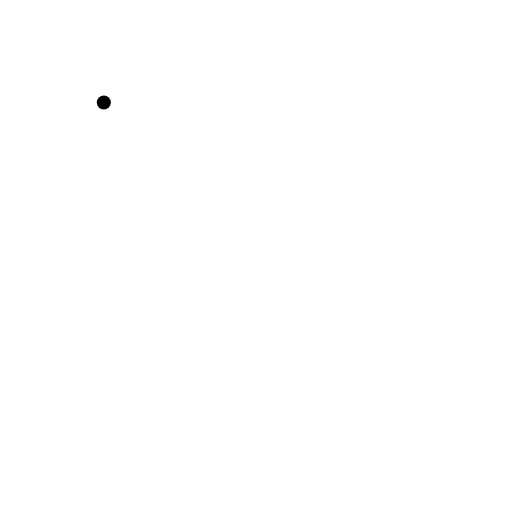
t = 0.00 s
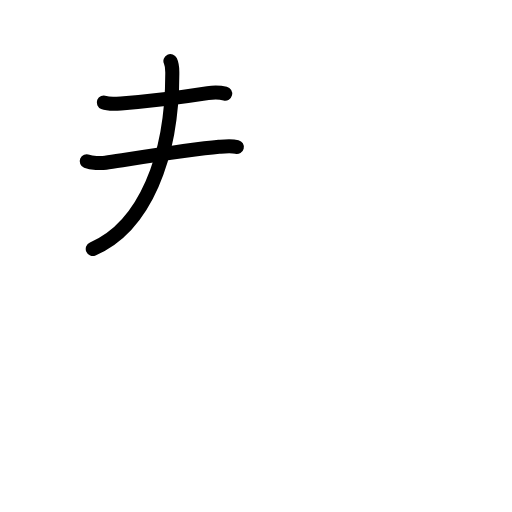
t = 2.88 s
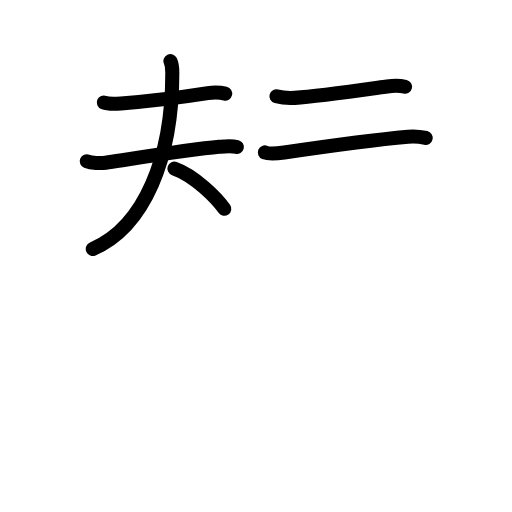
t = 5.92 s
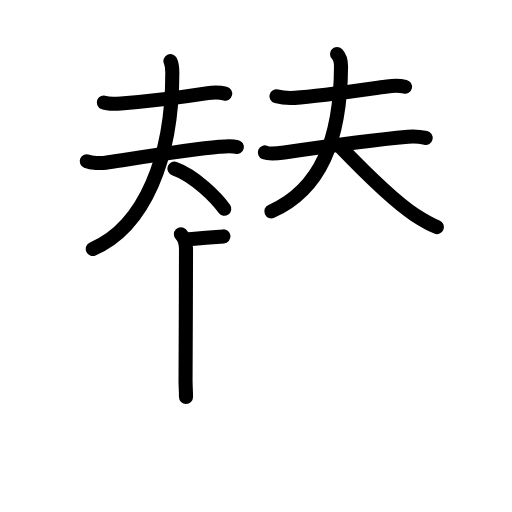
t = 9.06 s
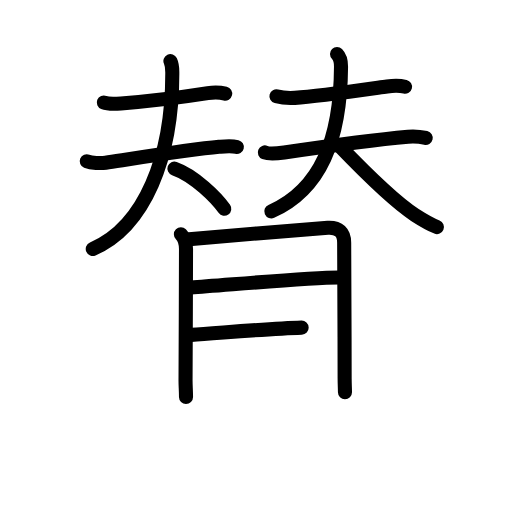
t = 11.75 s
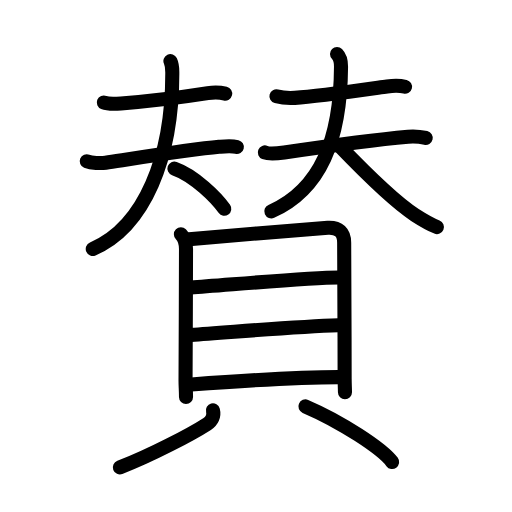
t = 15.00 s

The animated SVG that drew these frames (rendered in a browser with its animation timeline set to each time). Animation: 46 SMIL elements (animate=46); one cycle of 15.00 s.

<?xml version="1.0" encoding="UTF-8"?>
<!--
AniKanjiVG is licensed by CC-BY-SA Paul C. Sommerhoff (https://bitbucket.org/sommerhoff/anikanjivg).
AniKanjiVG uses KanjiVG which is licensed by CC-BY-SA Ulrich Apel (http://kanjivg.tagaini.net).
See also http://creativecommons.org/licenses/by-sa/3.0/
-->
<svg xmlns:kvg='http://kanjivg.tagaini.net' xmlns='http://www.w3.org/2000/svg' width='109' height='109' viewBox='0 0 109 109' style='fill:none;stroke:#000000;stroke-width:3;stroke-linecap:round;stroke-linejoin:round;' id="kvg:kanji_08cdb"><g id="kvg:08cdb" kvg:element="賛"><g id="kvg:08cdb-g1" kvg:position="top"><g id="kvg:08cdb-g2" kvg:element="夫" kvg:variant="true" kvg:position="left"><path id="kvg:08cdb-s1" kvg:type="㇐" d="M22.1,21.82c0.94,0.38,2.68,0.27,3.65,0.2c5.25-0.39,12.62-1.27,18.49-2.19c1.04-0.16,2.68-0.15,3.7,0.1"><animate attributeName="d" begin="0.0s" dur="0.3333333333333333s" from="M22.1,21.82C22.1,21.82,22.1,21.82,22.1,21.82" to="M22.1,21.82c0.94,0.38,2.68,0.27,3.65,0.2" />
<animate attributeName="d" begin="0.3333333333333333s" dur="0.3333333333333333s" from="M22.1,21.82c0.94,0.38,2.68,0.27,3.65,0.2c0,0,0,0,0,0,0" to="M22.1,21.82c0.94,0.38,2.68,0.27,3.65,0.2c5.25-0.39,12.62-1.27,18.49-2.19" />
<animate attributeName="d" begin="0.6666666666666666s" dur="0.3333333333333333s" from="M22.1,21.82c0.94,0.38,2.68,0.27,3.65,0.2c5.25-0.39,12.62-1.27,18.49-2.19c0,0,0,0,0,0,0" to="M22.1,21.82c0.94,0.38,2.68,0.27,3.65,0.2c5.25-0.39,12.62-1.27,18.49-2.19c1.04-0.16,2.68-0.15,3.7,0.1" />
</path>
<g id="kvg:08cdb-g3" kvg:element="大" kvg:variant="true"><path id="kvg:08cdb-s2" kvg:type="㇐" d="M18.47,34.32c1,0.41,3.02,0.47,4.03,0.32c5.28-0.79,18.33-2.87,24.12-3.38c1.24-0.11,2.58-0.27,3.8,0.03"><animate attributeName="d" begin="1.0s" dur="0.3333333333333333s" from="M18.47,34.32C18.47,34.32,18.47,34.32,18.47,34.32" to="M18.47,34.32c1,0.41,3.02,0.47,4.03,0.32" />
<animate attributeName="d" begin="1.3333333333333333s" dur="0.3333333333333333s" from="M18.47,34.32c1,0.41,3.02,0.47,4.03,0.32c0,0,0,0,0,0,0" to="M18.47,34.32c1,0.41,3.02,0.47,4.03,0.32c5.28-0.79,18.33-2.87,24.12-3.38" />
<animate attributeName="d" begin="1.6666666666666665s" dur="0.3333333333333333s" from="M18.47,34.32c1,0.41,3.02,0.47,4.03,0.32c5.28-0.79,18.33-2.87,24.12-3.38c0,0,0,0,0,0,0" to="M18.47,34.32c1,0.41,3.02,0.47,4.03,0.32c5.28-0.79,18.33-2.87,24.12-3.38c1.24-0.11,2.58-0.27,3.8,0.03" />
<animate attributeName="d" begin="0s" dur="1.0s" from="M-100,-100" to="M-100,-100" />
</path>
<path id="kvg:08cdb-s3" kvg:type="㇒" d="M36.28,13c0.29,0.61,0.4,1.18,0.4,2.37C36.75,33.5,30.75,48.25,19.75,53"><animate attributeName="d" begin="2.0s" dur="0.5s" from="M36.28,13C36.28,13,36.28,13,36.28,13" to="M36.28,13c0.29,0.61,0.4,1.18,0.4,2.37" />
<animate attributeName="d" begin="2.5s" dur="0.5s" from="M36.28,13c0.29,0.61,0.4,1.18,0.4,2.37c0,0,0,0,0,0,0" to="M36.28,13c0.29,0.61,0.4,1.18,0.4,2.37C36.75,33.5,30.75,48.25,19.75,53" />
<animate attributeName="d" begin="0s" dur="2.0s" from="M-100,-100" to="M-100,-100" />
</path>
<path id="kvg:08cdb-s4" kvg:type="㇔/㇏" d="M37.13,35.88c4.29,1.51,8.96,6.23,10.62,8.56"><animate attributeName="d" begin="3.0s" dur="1.0s" from="M37.13,35.88C37.13,35.88,37.13,35.88,37.13,35.88" to="M37.13,35.88c4.29,1.51,8.96,6.23,10.62,8.56" />
<animate attributeName="d" begin="0s" dur="3.0s" from="M-100,-100" to="M-100,-100" />
</path>
</g>
</g>
<g id="kvg:08cdb-g4" kvg:element="夫" kvg:position="right"><path id="kvg:08cdb-s5" kvg:type="㇐" d="M58.85,20.5c1.4,0.37,2.9,0.39,3.9,0.33c4.93-0.3,14.64-1.72,19.66-2.42c1.22-0.17,2.6-0.23,3.81,0.06"><animate attributeName="d" begin="4.0s" dur="0.3333333333333333s" from="M58.85,20.5C58.85,20.5,58.85,20.5,58.85,20.5" to="M58.85,20.5c1.4,0.37,2.9,0.39,3.9,0.33" />
<animate attributeName="d" begin="4.333333333333333s" dur="0.3333333333333333s" from="M58.85,20.5c1.4,0.37,2.9,0.39,3.9,0.33c0,0,0,0,0,0,0" to="M58.85,20.5c1.4,0.37,2.9,0.39,3.9,0.33c4.93-0.3,14.64-1.72,19.66-2.42" />
<animate attributeName="d" begin="4.666666666666667s" dur="0.3333333333333333s" from="M58.85,20.5c1.4,0.37,2.9,0.39,3.9,0.33c4.93-0.3,14.64-1.72,19.66-2.42c0,0,0,0,0,0,0" to="M58.85,20.5c1.4,0.37,2.9,0.39,3.9,0.33c4.93-0.3,14.64-1.72,19.66-2.42c1.22-0.17,2.6-0.23,3.81,0.06" />
<animate attributeName="d" begin="0s" dur="4.0s" from="M-100,-100" to="M-100,-100" />
</path>
<g id="kvg:08cdb-g5" kvg:element="大"><path id="kvg:08cdb-s6" kvg:type="㇐" d="M56.38,32.45c0.97,0.4,3.19,0.13,4.13,0c6.01-0.88,20.53-2.83,26.36-3.35c1.14-0.1,2.62,0,3.76,0.27"><animate attributeName="d" begin="5.0s" dur="0.3333333333333333s" from="M56.38,32.45C56.38,32.45,56.38,32.45,56.38,32.45" to="M56.38,32.45c0.97,0.4,3.19,0.13,4.13,0" />
<animate attributeName="d" begin="5.333333333333333s" dur="0.3333333333333333s" from="M56.38,32.45c0.97,0.4,3.19,0.13,4.13,0c0,0,0,0,0,0,0" to="M56.38,32.45c0.97,0.4,3.19,0.13,4.13,0c6.01-0.88,20.53-2.83,26.36-3.35" />
<animate attributeName="d" begin="5.666666666666667s" dur="0.3333333333333333s" from="M56.38,32.45c0.97,0.4,3.19,0.13,4.13,0c6.01-0.88,20.53-2.83,26.36-3.35c0,0,0,0,0,0,0" to="M56.38,32.45c0.97,0.4,3.19,0.13,4.13,0c6.01-0.88,20.53-2.83,26.36-3.35c1.14-0.1,2.62,0,3.76,0.27" />
<animate attributeName="d" begin="0s" dur="5.0s" from="M-100,-100" to="M-100,-100" />
</path>
<path id="kvg:08cdb-s7" kvg:type="㇒" d="M71.75,11.5c0.63,0.63,0.86,1.73,0.85,2.72C72.5,29.75,68.23,40.32,57.76,45"><animate attributeName="d" begin="6.0s" dur="0.5s" from="M71.75,11.5C71.75,11.5,71.75,11.5,71.75,11.5" to="M71.75,11.5c0.63,0.63,0.86,1.73,0.85,2.72" />
<animate attributeName="d" begin="6.5s" dur="0.5s" from="M71.75,11.5c0.63,0.63,0.86,1.73,0.85,2.72c0,0,0,0,0,0,0" to="M71.75,11.5c0.63,0.63,0.86,1.73,0.85,2.72C72.5,29.75,68.23,40.32,57.76,45" />
<animate attributeName="d" begin="0s" dur="6.0s" from="M-100,-100" to="M-100,-100" />
</path>
<path id="kvg:08cdb-s8" kvg:type="㇏" d="M72.1,30.92c4.16,4.33,11.13,11.56,16.23,14.85c1.17,0.75,2.93,1.86,4.68,2.57"><animate attributeName="d" begin="7.0s" dur="0.5s" from="M72.1,30.92C72.1,30.92,72.1,30.92,72.1,30.92" to="M72.1,30.92c4.16,4.33,11.13,11.56,16.23,14.85" />
<animate attributeName="d" begin="7.5s" dur="0.5s" from="M72.1,30.92c4.16,4.33,11.13,11.56,16.23,14.85c0,0,0,0,0,0,0" to="M72.1,30.92c4.16,4.33,11.13,11.56,16.23,14.85c1.17,0.75,2.93,1.86,4.68,2.57" />
<animate attributeName="d" begin="0s" dur="7.0s" from="M-100,-100" to="M-100,-100" />
</path>
</g>
</g>
</g>
<g id="kvg:08cdb-g6" kvg:element="貝" kvg:position="bottom" kvg:radical="general"><g id="kvg:08cdb-g7" kvg:element="目" kvg:position="top"><path id="kvg:08cdb-s9" kvg:type="㇑" d="M38.51,49.87c0.75,0.75,1.09,2.11,1.09,3.16c0,6.1-0.1,27.3-0.1,28.1c0,0.88,0.1,2.25,0.1,3.4"><animate attributeName="d" begin="8.0s" dur="0.3333333333333333s" from="M38.51,49.87C38.51,49.87,38.51,49.87,38.51,49.87" to="M38.51,49.87c0.75,0.75,1.09,2.11,1.09,3.16" />
<animate attributeName="d" begin="8.333333333333334s" dur="0.3333333333333333s" from="M38.51,49.87c0.75,0.75,1.09,2.11,1.09,3.16c0,0,0,0,0,0,0" to="M38.51,49.87c0.75,0.75,1.09,2.11,1.09,3.16c0,6.1-0.1,27.3-0.1,28.1" />
<animate attributeName="d" begin="8.666666666666666s" dur="0.3333333333333333s" from="M38.51,49.87c0.75,0.75,1.09,2.11,1.09,3.16c0,6.1-0.1,27.3-0.1,28.1c0,0,0,0,0,0,0" to="M38.51,49.87c0.75,0.75,1.09,2.11,1.09,3.16c0,6.1-0.1,27.3-0.1,28.1c0,0.88,0.1,2.25,0.1,3.4" />
<animate attributeName="d" begin="0s" dur="8.0s" from="M-100,-100" to="M-100,-100" />
</path>
<path id="kvg:08cdb-s10" kvg:type="㇕a" d="M40.25,50.94c4.75-0.44,26.74-2.3,29.54-2.45c2.33-0.13,3.48,1.01,3.48,3.19c0,1.25,0.09,17.38,0.1,28.85c0,1.18,0.07,2.19,0.07,2.98"><animate attributeName="d" begin="9.0s" dur="0.25s" from="M40.25,50.94C40.25,50.94,40.25,50.94,40.25,50.94" to="M40.25,50.94c4.75-0.44,26.74-2.3,29.54-2.45" />
<animate attributeName="d" begin="9.25s" dur="0.25s" from="M40.25,50.94c4.75-0.44,26.74-2.3,29.54-2.45c0,0,0,0,0,0,0" to="M40.25,50.94c4.75-0.44,26.74-2.3,29.54-2.45c2.33-0.13,3.48,1.01,3.48,3.19" />
<animate attributeName="d" begin="9.5s" dur="0.25s" from="M40.25,50.94c4.75-0.44,26.74-2.3,29.54-2.45c2.33-0.13,3.48,1.01,3.48,3.19c0,0,0,0,0,0,0" to="M40.25,50.94c4.75-0.44,26.74-2.3,29.54-2.45c2.33-0.13,3.48,1.01,3.48,3.19c0,1.25,0.09,17.38,0.1,28.85" />
<animate attributeName="d" begin="9.75s" dur="0.25s" from="M40.25,50.94c4.75-0.44,26.74-2.3,29.54-2.45c2.33-0.13,3.48,1.01,3.48,3.19c0,1.25,0.09,17.38,0.1,28.85c0,0,0,0,0,0,0" to="M40.25,50.94c4.75-0.44,26.74-2.3,29.54-2.45c2.33-0.13,3.48,1.01,3.48,3.19c0,1.25,0.09,17.38,0.1,28.85c0,1.18,0.07,2.19,0.07,2.98" />
<animate attributeName="d" begin="0s" dur="9.0s" from="M-100,-100" to="M-100,-100" />
</path>
<path id="kvg:08cdb-s11" kvg:type="㇐a" d="M40.7,61.2c6.93-0.45,24.68-2.08,31.47-2.12"><animate attributeName="d" begin="10.0s" dur="1.0s" from="M40.7,61.2C40.7,61.2,40.7,61.2,40.7,61.2" to="M40.7,61.2c6.93-0.45,24.68-2.08,31.47-2.12" />
<animate attributeName="d" begin="0s" dur="10.0s" from="M-100,-100" to="M-100,-100" />
</path>
<path id="kvg:08cdb-s12" kvg:type="㇐a" d="M40.7,71.29c8.3-0.54,22.17-1.79,31.35-2.06"><animate attributeName="d" begin="11.0s" dur="1.0s" from="M40.7,71.29C40.7,71.29,40.7,71.29,40.7,71.29" to="M40.7,71.29c8.3-0.54,22.17-1.79,31.35-2.06" />
<animate attributeName="d" begin="0s" dur="11.0s" from="M-100,-100" to="M-100,-100" />
</path>
<path id="kvg:08cdb-s13" kvg:type="㇐a" d="M40.74,81.85c8.13-0.6,23.45-1.56,31.35-1.56"><animate attributeName="d" begin="12.0s" dur="1.0s" from="M40.74,81.85C40.74,81.85,40.74,81.85,40.74,81.85" to="M40.74,81.85c8.13-0.6,23.45-1.56,31.35-1.56" />
<animate attributeName="d" begin="0s" dur="12.0s" from="M-100,-100" to="M-100,-100" />
</path>
</g>
<g id="kvg:08cdb-g8" kvg:position="bottom"><path id="kvg:08cdb-s14" kvg:type="㇒" d="M45.33,87.37c0.3,1.13-0.17,2.21-1.25,2.91c-3.26,2.1-12.05,6.74-18.56,9.22"><animate attributeName="d" begin="13.0s" dur="0.5s" from="M45.33,87.37C45.33,87.37,45.33,87.37,45.33,87.37" to="M45.33,87.37c0.3,1.13-0.17,2.21-1.25,2.91" />
<animate attributeName="d" begin="13.5s" dur="0.5s" from="M45.33,87.37c0.3,1.13-0.17,2.21-1.25,2.91c0,0,0,0,0,0,0" to="M45.33,87.37c0.3,1.13-0.17,2.21-1.25,2.91c-3.26,2.1-12.05,6.74-18.56,9.22" />
<animate attributeName="d" begin="0s" dur="13.0s" from="M-100,-100" to="M-100,-100" />
</path>
<path id="kvg:08cdb-s15" kvg:type="㇔" d="M65.02,86.52c7.52,3.21,16.41,9.03,18.46,11.84"><animate attributeName="d" begin="14.0s" dur="1.0s" from="M65.02,86.52C65.02,86.52,65.02,86.52,65.02,86.52" to="M65.02,86.52c7.52,3.21,16.41,9.03,18.46,11.84" />
<animate attributeName="d" begin="0s" dur="14.0s" from="M-100,-100" to="M-100,-100" />
</path>
</g>
</g>
</g>
</svg>
